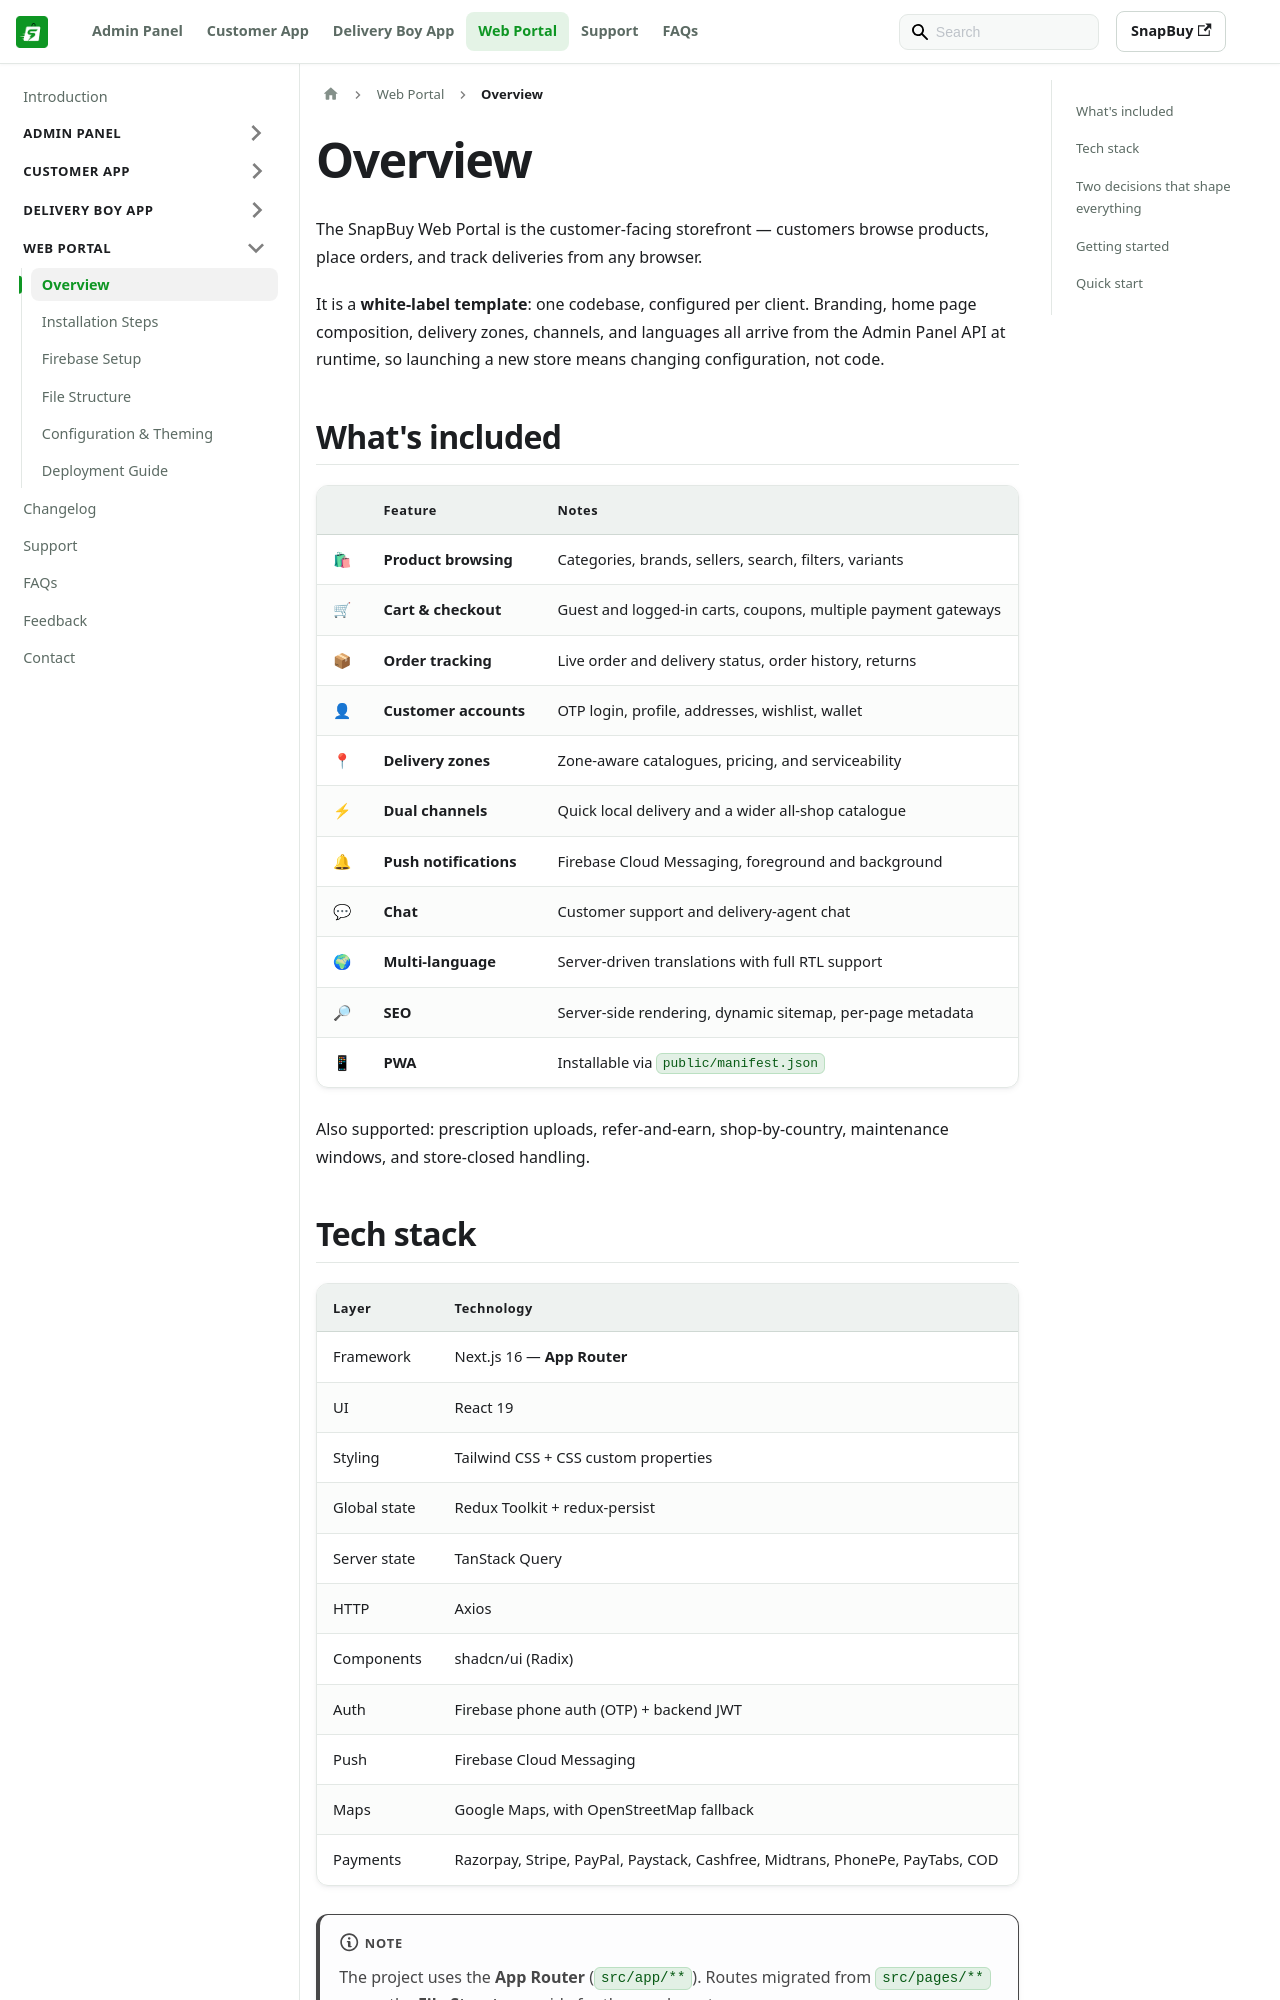

repository: WRTeam-in/snapbuy-doc · page: docs/web/overview/index.html · generator: docusaurus

---
id: overview
title: Overview
sidebar_position: 1
description: What the SnapBuy Web Portal includes, its tech stack, how it fits together, and where to start.
---

# Overview

The SnapBuy Web Portal is the customer-facing storefront — customers browse products, place orders, and track deliveries from any browser.

It is a **white-label template**: one codebase, configured per client. Branding, home page composition, delivery zones, channels, and languages all arrive from the Admin Panel API at runtime, so launching a new store means changing configuration, not code.

## What's included

| | Feature | Notes |
| --- | --- | --- |
| 🛍 | **Product browsing** | Categories, brands, sellers, search, filters, variants |
| 🛒 | **Cart & checkout** | Guest and logged-in carts, coupons, multiple payment gateways |
| 📦 | **Order tracking** | Live order and delivery status, order history, returns |
| 👤 | **Customer accounts** | OTP login, profile, addresses, wishlist, wallet |
| 📍 | **Delivery zones** | Zone-aware catalogues, pricing, and serviceability |
| ⚡ | **Dual channels** | Quick local delivery and a wider all-shop catalogue |
| 🔔 | **Push notifications** | Firebase Cloud Messaging, foreground and background |
| 💬 | **Chat** | Customer support and delivery-agent chat |
| 🌍 | **Multi-language** | Server-driven translations with full RTL support |
| 🔎 | **SEO** | Server-side rendering, dynamic sitemap, per-page metadata |
| 📱 | **PWA** | Installable via `public/manifest.json` |

Also supported: prescription uploads, refer-and-earn, shop-by-country, maintenance windows, and store-closed handling.

## Tech stack

| Layer | Technology |
| --- | --- |
| Framework | Next.js 16 — **App Router** |
| UI | React 19 |
| Styling | Tailwind CSS + CSS custom properties |
| Global state | Redux Toolkit + redux-persist |
| Server state | TanStack Query |
| HTTP | Axios |
| Components | shadcn/ui (Radix) |
| Auth | Firebase phone auth (OTP) + backend JWT |
| Push | Firebase Cloud Messaging |
| Maps | Google Maps, with OpenStreetMap fallback |
| Payments | Razorpay, Stripe, PayPal, Paystack, Cashfree, Midtrans, PhonePe, PayTabs, COD |

:::note

The project uses the **App Router** (`src/app/**`). Routes migrated from `src/pages/**` — see the [File Structure](/docs/web/file-structure) guide for the new layout.

:::
